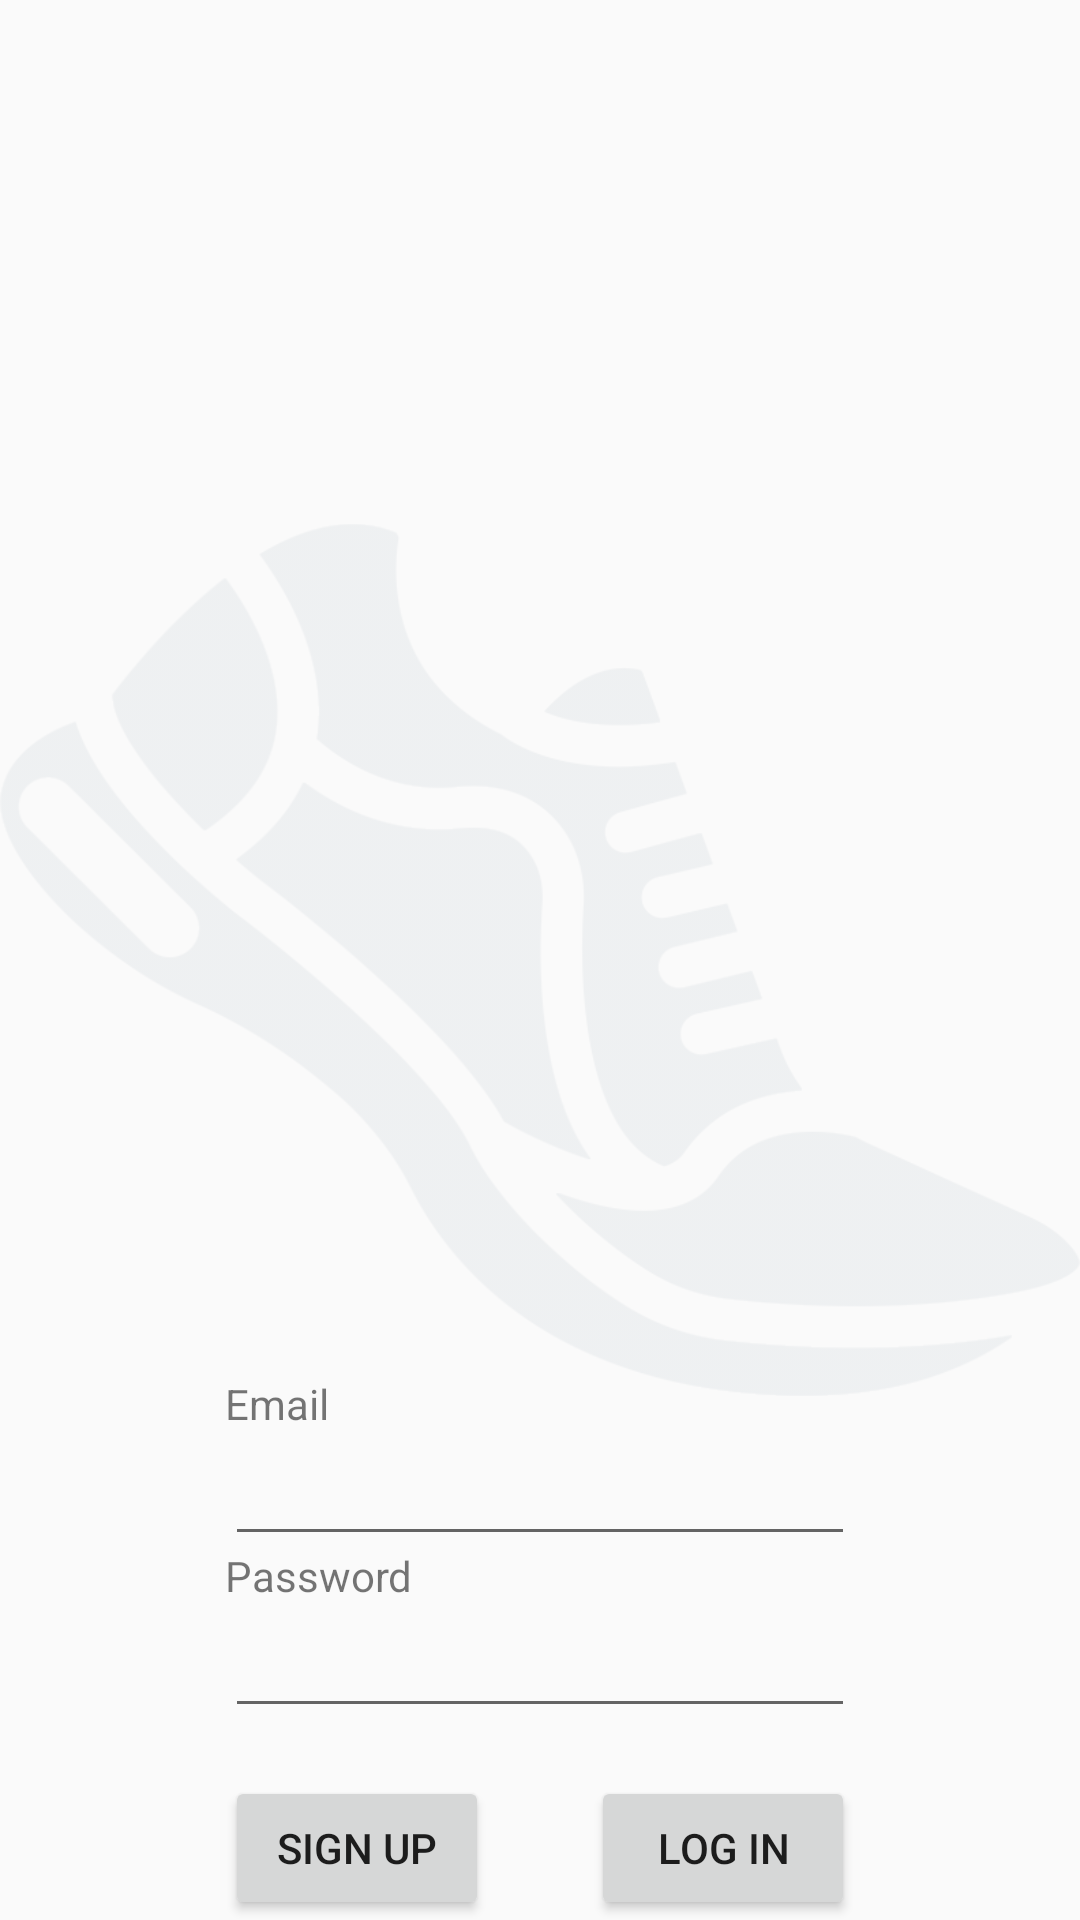

This screen was rendered from an Android layout file. Write that file and the resources it references.
<!-- AndroidManifest.xml: application theme AppTheme.Light -->
<!-- res/layout/fragment_login.xml -->
<?xml version="1.0" encoding="utf-8"?>
<layout xmlns:app="http://schemas.android.com/apk/res-auto"
    xmlns:tools="http://schemas.android.com/tools"
    xmlns:android="http://schemas.android.com/apk/res/android">
    
    <androidx.constraintlayout.widget.ConstraintLayout
        android:layout_width="match_parent"
        android:layout_height="match_parent"
        tools:context=".ui.LoginFragment">

        <TextView
            android:id="@+id/textViewEmail"
            android:layout_width="wrap_content"
            android:layout_height="wrap_content"
            android:text="@string/email"
            app:layout_constraintBottom_toTopOf="@+id/editTextTextEmail"
            app:layout_constraintStart_toStartOf="@+id/editTextTextEmail" />

        <EditText
            android:id="@+id/editTextTextEmail"
            android:layout_width="wrap_content"
            android:layout_height="wrap_content"
            android:layout_marginBottom="16dp"
            android:ems="10"
            android:inputType="textEmailAddress"
            app:layout_constraintBottom_toTopOf="@+id/editTextTextPassword"
            app:layout_constraintEnd_toEndOf="parent"
            app:layout_constraintStart_toStartOf="parent" />

        <EditText
            android:id="@+id/editTextTextPassword"
            android:layout_width="wrap_content"
            android:layout_height="wrap_content"
            android:layout_marginBottom="64dp"
            android:ems="10"
            android:inputType="textPassword"
            app:layout_constraintBottom_toBottomOf="parent"
            app:layout_constraintEnd_toEndOf="parent"
            app:layout_constraintStart_toStartOf="parent" />

        <TextView
            android:id="@+id/textViewPassword"
            android:layout_width="wrap_content"
            android:layout_height="wrap_content"
            android:text="@string/password"
            app:layout_constraintBottom_toTopOf="@+id/editTextTextPassword"
            app:layout_constraintStart_toStartOf="@+id/editTextTextPassword" />

        <Button
            android:id="@+id/buttonSignUp"
            android:layout_width="wrap_content"
            android:layout_height="wrap_content"
            android:layout_marginTop="16dp"
            android:text="Sign up"
            app:layout_constraintBottom_toBottomOf="parent"
            app:layout_constraintStart_toStartOf="@+id/editTextTextPassword"
            app:layout_constraintTop_toBottomOf="@+id/editTextTextPassword" />

        <Button
            android:id="@+id/buttonSignIn"
            android:layout_width="wrap_content"
            android:layout_height="wrap_content"
            android:layout_marginTop="16dp"
            android:text="Log in"
            app:layout_constraintBottom_toBottomOf="parent"
            app:layout_constraintEnd_toEndOf="@+id/editTextTextPassword"
            app:layout_constraintTop_toBottomOf="@+id/editTextTextPassword" />

        <ImageView
            android:id="@+id/imageViewBackground"
            android:layout_width="match_parent"
            android:layout_height="match_parent"
            android:alpha=".05"
            app:layout_constraintBottom_toBottomOf="parent"
            app:layout_constraintEnd_toEndOf="parent"
            app:layout_constraintStart_toStartOf="parent"
            app:srcCompat="@drawable/shoe_background" />

    </androidx.constraintlayout.widget.ConstraintLayout>
</layout>
<!-- resources referenced by this layout -->
<resources>
  <!-- drawable shoe_background: png bitmap (drawable, 36463 bytes) -->
  <string name="email">Email</string>
  <string name="password">Password</string>
  <style name="AppTheme.Light" parent="Theme.AppCompat.Light">
  
          
          
          <item name="colorPrimary">@color/colorPrimary</item>
  
          
          <item name="colorPrimaryDark">@color/colorPrimaryDark</item>
  
          
          
          <item name="colorAccent">@color/colorAccent</item>
  
          
          <item name="android:actionBarStyle">@style/AppTheme.ActionBar</item>
          <item name="actionBarStyle">@style/AppTheme.ActionBar</item>
  
      </style>
  <style name="AppTheme.ActionBar" parent="Widget.AppCompat.Light.ActionBar">
          <item name="android:titleTextStyle">@style/AppTheme.ActionBar.TitleText</item>
          <item name="titleTextStyle">@style/AppTheme.ActionBar.TitleText</item>
          <item name="android:height">@dimen/bar_height</item>
          <item name="height">@dimen/bar_height</item>
      </style>
  <style name="AppTheme.ActionBar.TitleText" parent="TextAppearance.AppCompat.Widget.ActionBar.Title.Inverse">
          <item name="android:textSize">@dimen/bar_text_size</item>
      </style>
  <dimen name="bar_height">64dp</dimen>
  <dimen name="bar_text_size">16dp</dimen>
  <!-- not gathered from this repository: default colours our renderer supplied (Android Studio template values) -->
  <color name="colorPrimary">#FF6200EE</color>
  <color name="colorPrimaryDark">#FF3700B3</color>
  <color name="colorAccent">#FF03DAC5</color>
</resources>
